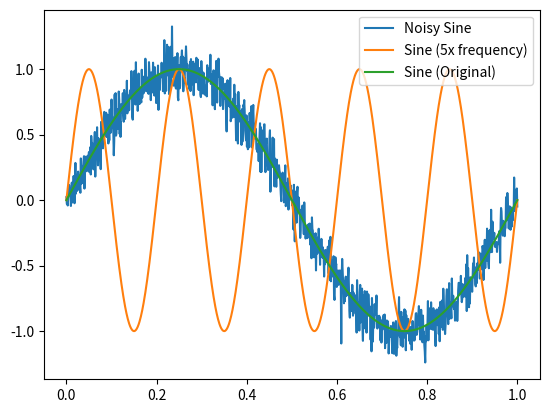

Source code (Python):
import numpy as np
import matplotlib.pyplot as plt

n=1000

x=np.linspace(0,1,n)
y0=np.sin(2*np.pi*x*5)
y00=np.sin(2*np.pi*x)
y1=np.cos(2*np.pi*x)
y=np.sin(2*np.pi*x)+0.1*np.random.randn(n)

# plt.subplot(2,1,1)
# plt.plot(x,y1, label='Cosine')
plt.plot(x,y, label='Noisy Sine')
plt.plot(x,y0, label='Sine (5x frequency)')
plt.plot(x,y00, label='Sine (Original)')
# plt.title('Sine and Cosine Waves with Noise')
plt.legend()
# plt.subplot(2,1,2)
# plt.hist(y,bins=30)
# plt.title('Histogram of Noisy Sine Wave')
# plt.tight_layout()
plt.show()
